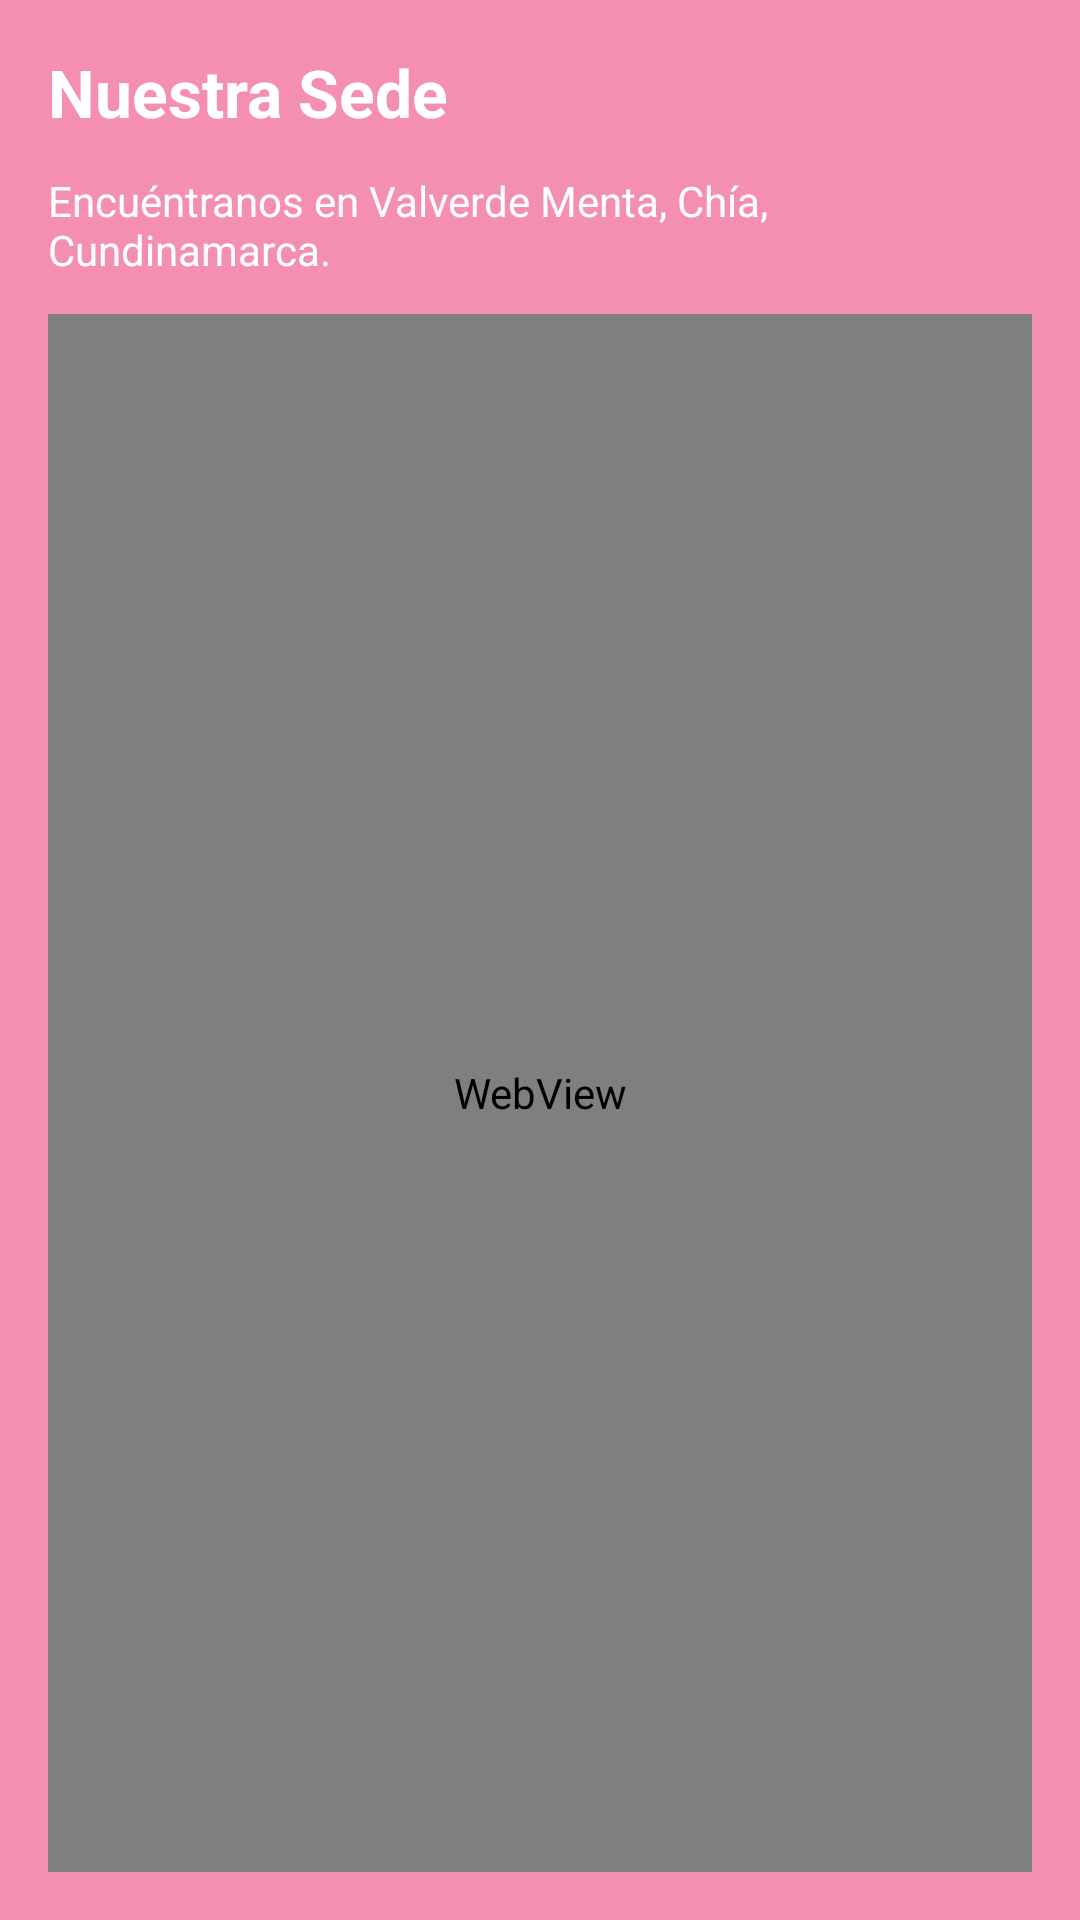

Produce the Android XML layout that renders to this screen, including the resource entries it uses.
<!-- AndroidManifest.xml: application theme Theme.FitSweet -->
<!-- res/layout/activity_sede.xml -->
<?xml version="1.0" encoding="utf-8"?>
<LinearLayout xmlns:android="http://schemas.android.com/apk/res/android"
    android:layout_width="match_parent"
    android:layout_height="match_parent"
    android:orientation="vertical"
    android:padding="16dp"
    android:background="@color/pink">

    <TextView
        android:id="@+id/tvSedeTitulo"
        android:layout_width="wrap_content"
        android:layout_height="wrap_content"
        android:text="Nuestra Sede"
        android:textSize="22sp"
        android:textStyle="bold"
        android:textColor="@color/white"
        android:layout_marginBottom="12dp" />

    <TextView
        android:id="@+id/tvSedeDescripcion"
        android:layout_width="match_parent"
        android:layout_height="wrap_content"
        android:text="Encuéntranos en Valverde Menta, Chía, Cundinamarca."
        android:textColor="@color/white"
        android:layout_marginBottom="12dp" />

    <WebView
        android:id="@+id/webViewSede"
        android:layout_width="match_parent"
        android:layout_height="0dp"
        android:layout_weight="1"
        android:background="@color/white" />

</LinearLayout>
<!-- resources referenced by this layout -->
<resources>
  <color name="pink">#F48FB1</color>
  <color name="white">#FFFFFFFF</color>
  <style name="Theme.FitSweet" parent="Base.Theme.FitSweet" />
  <style name="Base.Theme.FitSweet" parent="Theme.Material3.DayNight.NoActionBar">
          
          
      </style>
</resources>
